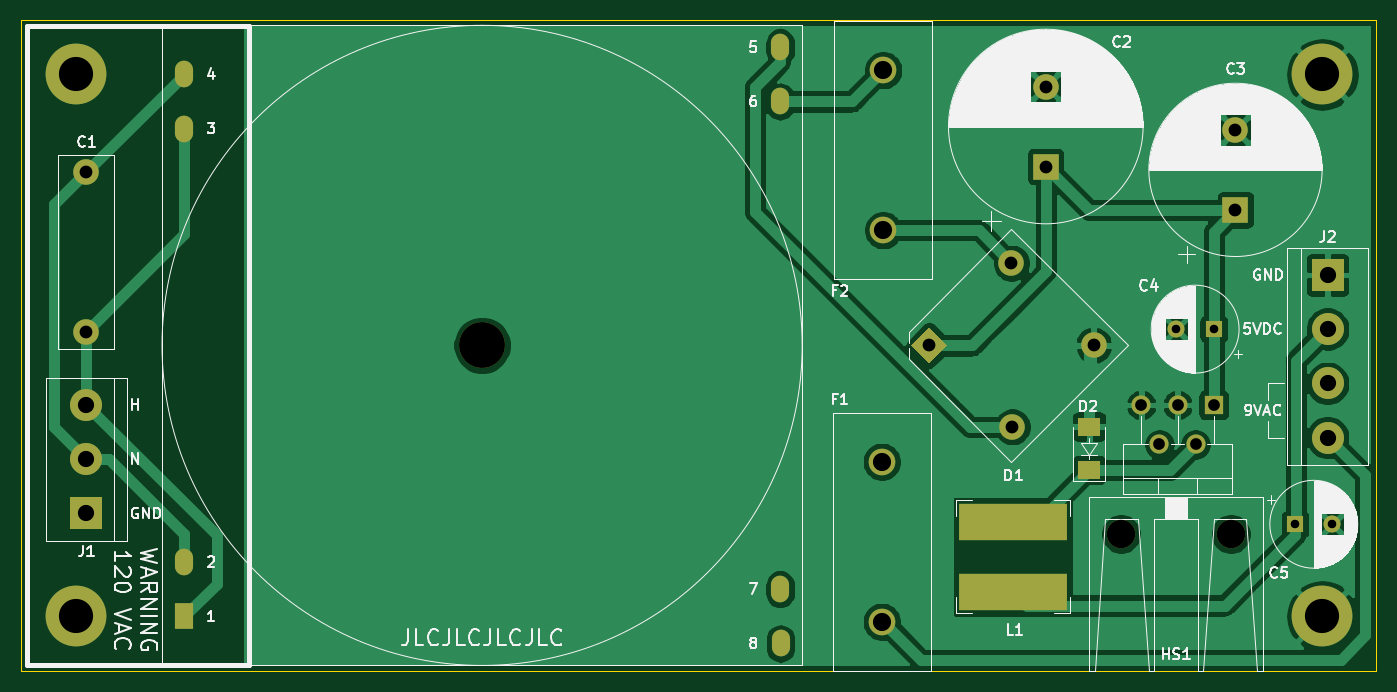
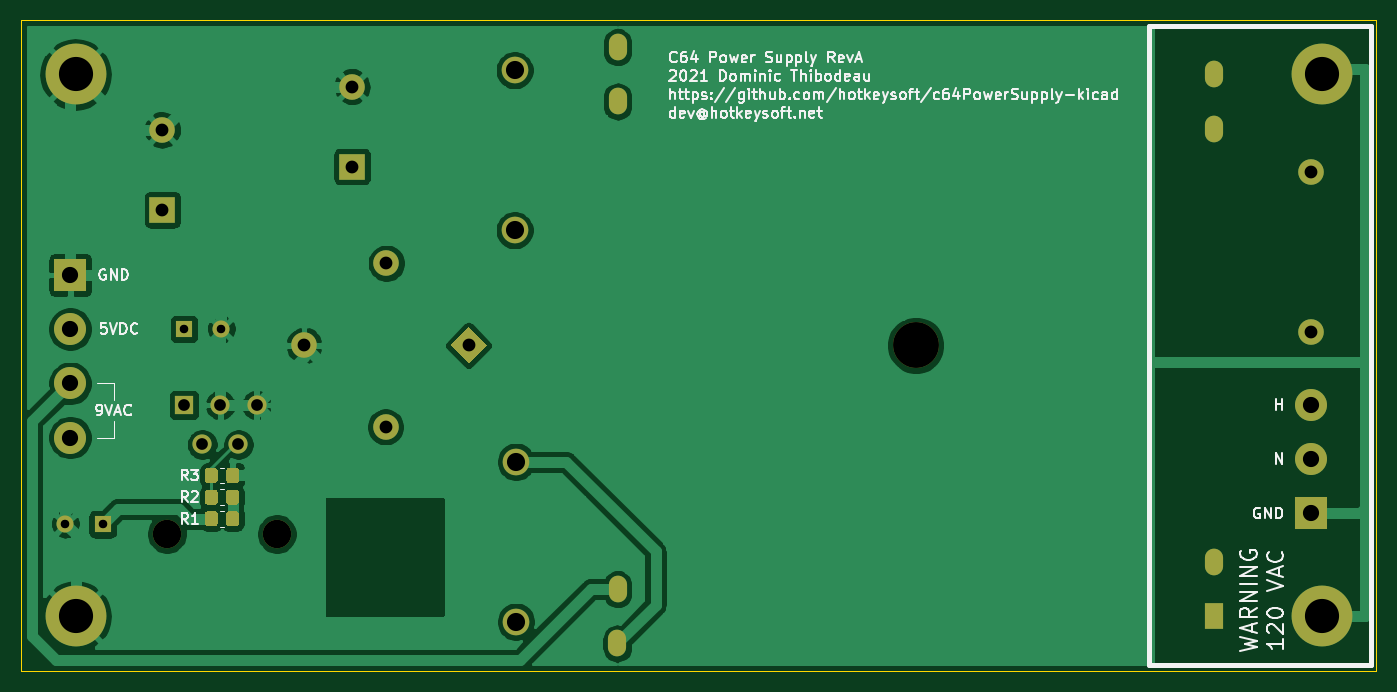
Circuit board: 9 layer files. Board 127.0 x 61.0 mm.
- bottom_copper: C64PowerSupply-B_Cu.gbr (87178 bytes)
- bottom_mask: C64PowerSupply-B_Mask.gbr (4611 bytes)
- bottom_silk: C64PowerSupply-B_SilkS.gbr (39208 bytes)
- outline: C64PowerSupply-Edge_Cuts.gbr (692 bytes)
- top_copper: C64PowerSupply-F_Cu.gbr (82743 bytes)
- top_mask: C64PowerSupply-F_Mask.gbr (2683 bytes)
- top_silk: C64PowerSupply-F_SilkS.gbr (71121 bytes)
- drill: C64PowerSupply-NPTH.drl (335 bytes)
- drill: C64PowerSupply-PTH.drl (1149 bytes)

=== bottom_copper: C64PowerSupply-B_Cu.gbr (87178 bytes, source omitted) ===
=== bottom_mask: C64PowerSupply-B_Mask.gbr ===
%TF.GenerationSoftware,KiCad,Pcbnew,(5.1.9)-1*%
%TF.CreationDate,2021-06-27T18:44:15-04:00*%
%TF.ProjectId,C64PowerSupply,43363450-6f77-4657-9253-7570706c792e,A*%
%TF.SameCoordinates,Original*%
%TF.FileFunction,Soldermask,Bot*%
%TF.FilePolarity,Negative*%
%FSLAX46Y46*%
G04 Gerber Fmt 4.6, Leading zero omitted, Abs format (unit mm)*
G04 Created by KiCad (PCBNEW (5.1.9)-1) date 2021-06-27 18:44:15*
%MOMM*%
%LPD*%
G01*
G04 APERTURE LIST*
%ADD10C,3.000000*%
%ADD11R,3.000000X3.000000*%
%ADD12C,2.500000*%
%ADD13C,2.667000*%
%ADD14C,5.700000*%
%ADD15C,2.400000*%
%ADD16C,0.100000*%
%ADD17C,1.600000*%
%ADD18R,1.600000X1.600000*%
%ADD19O,1.800000X1.800000*%
%ADD20R,1.800000X1.800000*%
%ADD21R,2.400000X2.400000*%
%ADD22C,4.300000*%
%ADD23R,1.700000X2.500000*%
%ADD24O,1.700000X2.500000*%
G04 APERTURE END LIST*
D10*
%TO.C,J2*%
X191008000Y-105156000D03*
D11*
X191008000Y-89916000D03*
D10*
X191008000Y-100076000D03*
X191008000Y-94996000D03*
%TD*%
%TO.C,J1*%
X74676000Y-102108000D03*
X74676000Y-107188000D03*
D11*
X74676000Y-112268000D03*
%TD*%
D12*
%TO.C,F2*%
X149352000Y-70725000D03*
X149352000Y-85725000D03*
%TD*%
%TO.C,F1*%
X149225000Y-107428000D03*
X149225000Y-122428000D03*
%TD*%
D13*
%TO.C,HS1*%
X171640500Y-114198400D03*
X181927500Y-114198400D03*
%TD*%
D14*
%TO.C,H4*%
X73660000Y-121920000D03*
%TD*%
%TO.C,H3*%
X190500000Y-121920000D03*
%TD*%
%TO.C,H2*%
X190500000Y-71120000D03*
%TD*%
%TO.C,H1*%
X73660000Y-71120000D03*
%TD*%
D15*
%TO.C,D1*%
X161448175Y-104156753D03*
D16*
G36*
X153670000Y-94822944D02*
G01*
X155367056Y-96520000D01*
X153670000Y-98217056D01*
X151972944Y-96520000D01*
X153670000Y-94822944D01*
G37*
D15*
X161377464Y-88812536D03*
X169084928Y-96520000D03*
%TD*%
%TO.C,R3*%
G36*
G01*
X176384000Y-108261999D02*
X176384000Y-109162001D01*
G75*
G02*
X176134001Y-109412000I-249999J0D01*
G01*
X175433999Y-109412000D01*
G75*
G02*
X175184000Y-109162001I0J249999D01*
G01*
X175184000Y-108261999D01*
G75*
G02*
X175433999Y-108012000I249999J0D01*
G01*
X176134001Y-108012000D01*
G75*
G02*
X176384000Y-108261999I0J-249999D01*
G01*
G37*
G36*
G01*
X178384000Y-108261999D02*
X178384000Y-109162001D01*
G75*
G02*
X178134001Y-109412000I-249999J0D01*
G01*
X177433999Y-109412000D01*
G75*
G02*
X177184000Y-109162001I0J249999D01*
G01*
X177184000Y-108261999D01*
G75*
G02*
X177433999Y-108012000I249999J0D01*
G01*
X178134001Y-108012000D01*
G75*
G02*
X178384000Y-108261999I0J-249999D01*
G01*
G37*
%TD*%
%TO.C,R2*%
G36*
G01*
X177184000Y-111194001D02*
X177184000Y-110293999D01*
G75*
G02*
X177433999Y-110044000I249999J0D01*
G01*
X178134001Y-110044000D01*
G75*
G02*
X178384000Y-110293999I0J-249999D01*
G01*
X178384000Y-111194001D01*
G75*
G02*
X178134001Y-111444000I-249999J0D01*
G01*
X177433999Y-111444000D01*
G75*
G02*
X177184000Y-111194001I0J249999D01*
G01*
G37*
G36*
G01*
X175184000Y-111194001D02*
X175184000Y-110293999D01*
G75*
G02*
X175433999Y-110044000I249999J0D01*
G01*
X176134001Y-110044000D01*
G75*
G02*
X176384000Y-110293999I0J-249999D01*
G01*
X176384000Y-111194001D01*
G75*
G02*
X176134001Y-111444000I-249999J0D01*
G01*
X175433999Y-111444000D01*
G75*
G02*
X175184000Y-111194001I0J249999D01*
G01*
G37*
%TD*%
%TO.C,R1*%
G36*
G01*
X176384000Y-112325999D02*
X176384000Y-113226001D01*
G75*
G02*
X176134001Y-113476000I-249999J0D01*
G01*
X175433999Y-113476000D01*
G75*
G02*
X175184000Y-113226001I0J249999D01*
G01*
X175184000Y-112325999D01*
G75*
G02*
X175433999Y-112076000I249999J0D01*
G01*
X176134001Y-112076000D01*
G75*
G02*
X176384000Y-112325999I0J-249999D01*
G01*
G37*
G36*
G01*
X178384000Y-112325999D02*
X178384000Y-113226001D01*
G75*
G02*
X178134001Y-113476000I-249999J0D01*
G01*
X177433999Y-113476000D01*
G75*
G02*
X177184000Y-113226001I0J249999D01*
G01*
X177184000Y-112325999D01*
G75*
G02*
X177433999Y-112076000I249999J0D01*
G01*
X178134001Y-112076000D01*
G75*
G02*
X178384000Y-112325999I0J-249999D01*
G01*
G37*
%TD*%
D17*
%TO.C,C5*%
X191460000Y-113284000D03*
D18*
X187960000Y-113284000D03*
%TD*%
D19*
%TO.C,U1*%
X173540000Y-102108000D03*
X175240000Y-105808000D03*
X176940000Y-102108000D03*
X178640000Y-105808000D03*
D20*
X180340000Y-102108000D03*
%TD*%
D17*
%TO.C,C4*%
X176840000Y-94996000D03*
D18*
X180340000Y-94996000D03*
%TD*%
D15*
%TO.C,C3*%
X182372000Y-76320000D03*
D21*
X182372000Y-83820000D03*
%TD*%
D15*
%TO.C,C2*%
X164592000Y-72256000D03*
D21*
X164592000Y-79756000D03*
%TD*%
D15*
%TO.C,C1*%
X74676000Y-80250000D03*
X74676000Y-95250000D03*
%TD*%
D22*
%TO.C,TR1*%
X111760000Y-96520000D03*
D23*
X83820000Y-121920000D03*
D24*
X83790000Y-116840000D03*
X83790000Y-71120000D03*
X139700000Y-68580000D03*
X139700000Y-73660000D03*
X139700000Y-119380000D03*
X139730000Y-124460000D03*
X83820000Y-76200000D03*
%TD*%
M02*

=== bottom_silk: C64PowerSupply-B_SilkS.gbr (39208 bytes, source omitted) ===
=== outline: C64PowerSupply-Edge_Cuts.gbr ===
%TF.GenerationSoftware,KiCad,Pcbnew,(5.1.9)-1*%
%TF.CreationDate,2021-06-27T18:44:15-04:00*%
%TF.ProjectId,C64PowerSupply,43363450-6f77-4657-9253-7570706c792e,A*%
%TF.SameCoordinates,Original*%
%TF.FileFunction,Profile,NP*%
%FSLAX46Y46*%
G04 Gerber Fmt 4.6, Leading zero omitted, Abs format (unit mm)*
G04 Created by KiCad (PCBNEW (5.1.9)-1) date 2021-06-27 18:44:15*
%MOMM*%
%LPD*%
G01*
G04 APERTURE LIST*
%TA.AperFunction,Profile*%
%ADD10C,0.050000*%
%TD*%
G04 APERTURE END LIST*
D10*
X68580000Y-127000000D02*
X68580000Y-66040000D01*
X195580000Y-127000000D02*
X68580000Y-127000000D01*
X195580000Y-66040000D02*
X195580000Y-127000000D01*
X68580000Y-66040000D02*
X195580000Y-66040000D01*
M02*

=== top_copper: C64PowerSupply-F_Cu.gbr (82743 bytes, source omitted) ===
=== top_mask: C64PowerSupply-F_Mask.gbr ===
%TF.GenerationSoftware,KiCad,Pcbnew,(5.1.9)-1*%
%TF.CreationDate,2021-06-27T18:44:15-04:00*%
%TF.ProjectId,C64PowerSupply,43363450-6f77-4657-9253-7570706c792e,A*%
%TF.SameCoordinates,Original*%
%TF.FileFunction,Soldermask,Top*%
%TF.FilePolarity,Negative*%
%FSLAX46Y46*%
G04 Gerber Fmt 4.6, Leading zero omitted, Abs format (unit mm)*
G04 Created by KiCad (PCBNEW (5.1.9)-1) date 2021-06-27 18:44:15*
%MOMM*%
%LPD*%
G01*
G04 APERTURE LIST*
%ADD10C,3.000000*%
%ADD11R,3.000000X3.000000*%
%ADD12C,2.500000*%
%ADD13C,2.667000*%
%ADD14C,5.700000*%
%ADD15C,2.400000*%
%ADD16C,0.100000*%
%ADD17R,10.200000X3.500000*%
%ADD18C,1.600000*%
%ADD19R,1.600000X1.600000*%
%ADD20R,2.159000X1.778000*%
%ADD21O,1.800000X1.800000*%
%ADD22R,1.800000X1.800000*%
%ADD23R,2.400000X2.400000*%
%ADD24C,4.300000*%
%ADD25R,1.700000X2.500000*%
%ADD26O,1.700000X2.500000*%
G04 APERTURE END LIST*
D10*
%TO.C,J2*%
X191008000Y-105156000D03*
D11*
X191008000Y-89916000D03*
D10*
X191008000Y-100076000D03*
X191008000Y-94996000D03*
%TD*%
%TO.C,J1*%
X74676000Y-102108000D03*
X74676000Y-107188000D03*
D11*
X74676000Y-112268000D03*
%TD*%
D12*
%TO.C,F2*%
X149352000Y-70725000D03*
X149352000Y-85725000D03*
%TD*%
%TO.C,F1*%
X149225000Y-107428000D03*
X149225000Y-122428000D03*
%TD*%
D13*
%TO.C,HS1*%
X171640500Y-114198400D03*
X181927500Y-114198400D03*
%TD*%
D14*
%TO.C,H4*%
X73660000Y-121920000D03*
%TD*%
%TO.C,H3*%
X190500000Y-121920000D03*
%TD*%
%TO.C,H2*%
X190500000Y-71120000D03*
%TD*%
%TO.C,H1*%
X73660000Y-71120000D03*
%TD*%
D15*
%TO.C,D1*%
X161448175Y-104156753D03*
D16*
G36*
X153670000Y-94822944D02*
G01*
X155367056Y-96520000D01*
X153670000Y-98217056D01*
X151972944Y-96520000D01*
X153670000Y-94822944D01*
G37*
D15*
X161377464Y-88812536D03*
X169084928Y-96520000D03*
%TD*%
D17*
%TO.C,L1*%
X161544000Y-119632000D03*
X161544000Y-113032000D03*
%TD*%
D18*
%TO.C,C5*%
X191460000Y-113284000D03*
D19*
X187960000Y-113284000D03*
%TD*%
D20*
%TO.C,D2*%
X168656000Y-104140000D03*
X168656000Y-108204000D03*
%TD*%
D21*
%TO.C,U1*%
X173540000Y-102108000D03*
X175240000Y-105808000D03*
X176940000Y-102108000D03*
X178640000Y-105808000D03*
D22*
X180340000Y-102108000D03*
%TD*%
D18*
%TO.C,C4*%
X176840000Y-94996000D03*
D19*
X180340000Y-94996000D03*
%TD*%
D15*
%TO.C,C3*%
X182372000Y-76320000D03*
D23*
X182372000Y-83820000D03*
%TD*%
D15*
%TO.C,C2*%
X164592000Y-72256000D03*
D23*
X164592000Y-79756000D03*
%TD*%
D15*
%TO.C,C1*%
X74676000Y-80250000D03*
X74676000Y-95250000D03*
%TD*%
D24*
%TO.C,TR1*%
X111760000Y-96520000D03*
D25*
X83820000Y-121920000D03*
D26*
X83790000Y-116840000D03*
X83790000Y-71120000D03*
X139700000Y-68580000D03*
X139700000Y-73660000D03*
X139700000Y-119380000D03*
X139730000Y-124460000D03*
X83820000Y-76200000D03*
%TD*%
M02*

=== top_silk: C64PowerSupply-F_SilkS.gbr (71121 bytes, source omitted) ===
=== drill: C64PowerSupply-NPTH.drl ===
M48
; DRILL file {KiCad (5.1.9)-1} date 06/27/21 18:38:12
; FORMAT={-:-/ absolute / inch / decimal}
; #@! TF.CreationDate,2021-06-27T18:38:12-04:00
; #@! TF.GenerationSoftware,Kicad,Pcbnew,(5.1.9)-1
; #@! TF.FileFunction,NonPlated,1,2,NPTH
FMAT,2
INCH
T1C0.1050
T2C0.1693
%
G90
G05
T1
X6.7575Y-4.496
X7.1625Y-4.496
T2
X4.4Y-3.8
T0
M30

=== drill: C64PowerSupply-PTH.drl ===
M48
; DRILL file {KiCad (5.1.9)-1} date 06/27/21 18:38:12
; FORMAT={-:-/ absolute / inch / decimal}
; #@! TF.CreationDate,2021-06-27T18:38:12-04:00
; #@! TF.GenerationSoftware,Kicad,Pcbnew,(5.1.9)-1
; #@! TF.FileFunction,Plated,1,2,PTH
FMAT,2
INCH
T1C0.0315
T2C0.0433
T3C0.0472
T4C0.0598
T5C0.0669
T6C0.1260
%
G90
G05
T1
X6.9622Y-3.74
X7.1Y-3.74
X7.4Y-4.46
X7.5378Y-4.46
T2
X6.8323Y-4.02
X6.8992Y-4.1657
X6.9661Y-4.02
X7.0331Y-4.1657
X7.1Y-4.02
T3
X2.94Y-3.1594
X2.94Y-3.75
X6.05Y-3.8
X6.3534Y-3.4966
X6.3562Y-4.1007
X6.48Y-2.8447
X6.48Y-3.14
X6.6569Y-3.8
X7.18Y-3.0047
X7.18Y-3.3
T4
X2.94Y-4.02
X2.94Y-4.22
X2.94Y-4.42
X7.52Y-3.54
X7.52Y-3.74
X7.52Y-3.94
X7.52Y-4.14
T5
X5.875Y-4.2294
X5.875Y-4.82
X5.88Y-2.7844
X5.88Y-3.375
T6
X2.9Y-2.8
X2.9Y-4.8
X7.5Y-2.8
X7.5Y-4.8
T1
G00X3.2988Y-2.8098
M15
G01X3.2988Y-2.7902
M16
G05
G00X3.2988Y-4.6098
M15
G01X3.2988Y-4.5902
M16
G05
G00X3.3Y-3.0098
M15
G01X3.3Y-2.9902
M16
G05
G00X3.3Y-4.8098
M15
G01X3.3Y-4.7902
M16
G05
G00X5.5Y-2.7098
M15
G01X5.5Y-2.6902
M16
G05
G00X5.5Y-2.9098
M15
G01X5.5Y-2.8902
M16
G05
G00X5.5Y-4.7098
M15
G01X5.5Y-4.6902
M16
G05
G00X5.5012Y-4.9098
M15
G01X5.5012Y-4.8902
M16
G05
T0
M30
